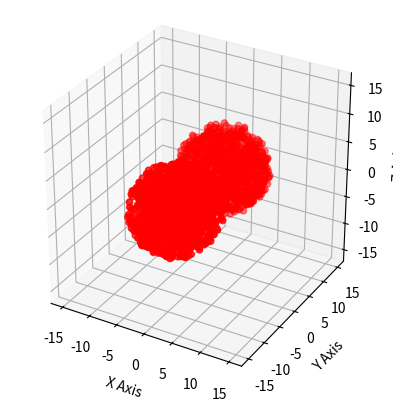
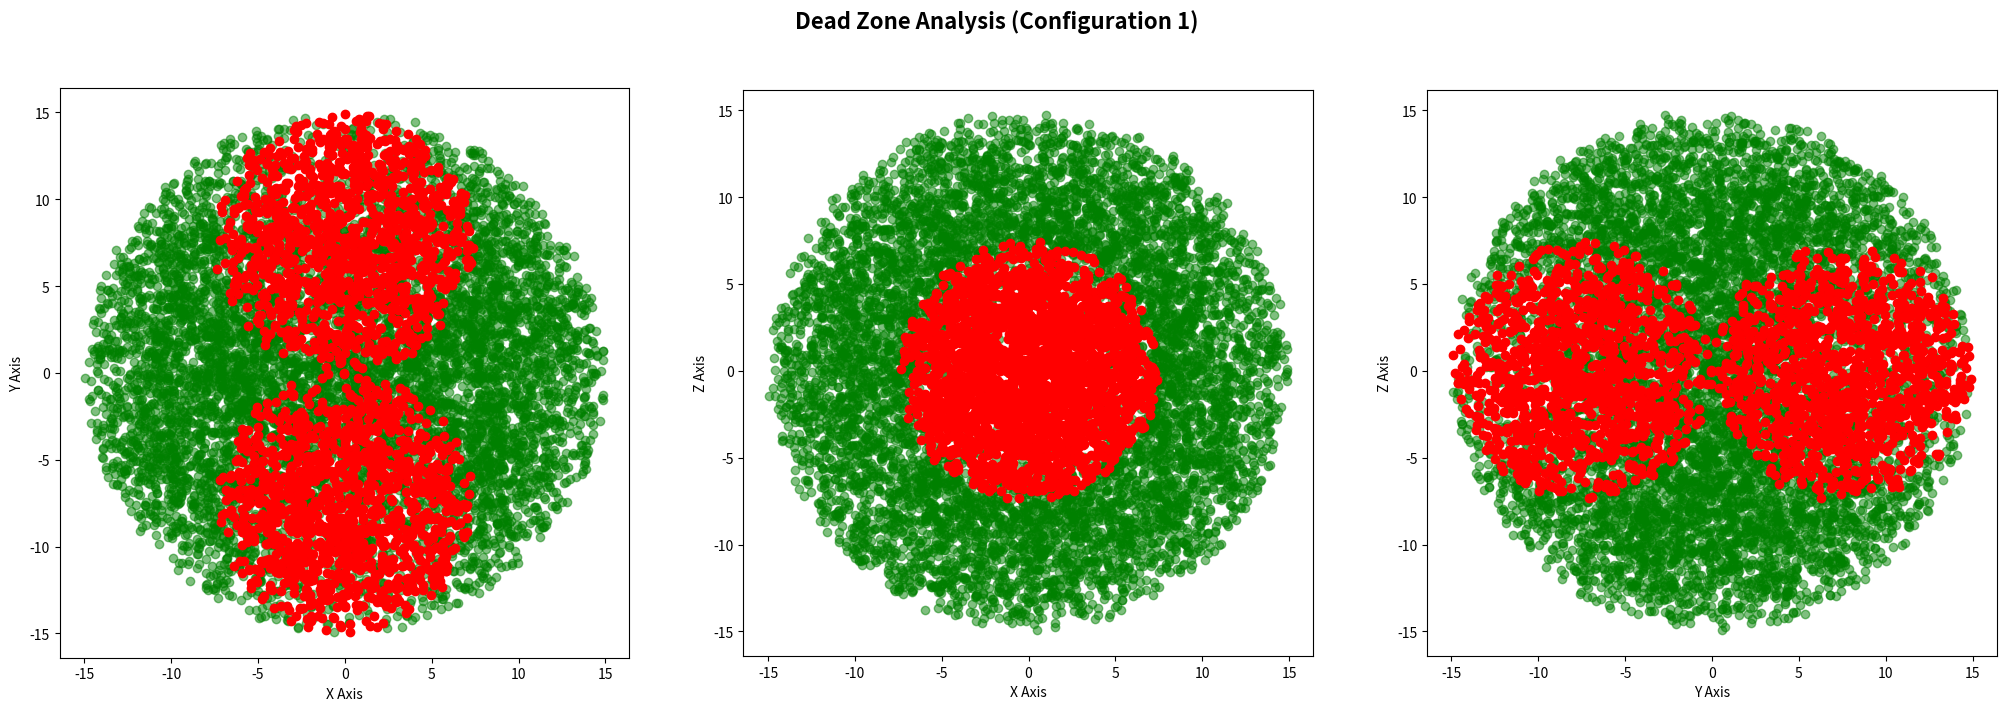

Write Python code to recreate these figures, in order.
import numpy as np
from math import *
import matplotlib.pyplot as plt
from mpl_toolkits.mplot3d import Axes3D


def pure_math(lengths, angles):
    l1, l2 = lengths
    theta1, theta2, theta3 = angles

    x1, y1, z1 = 0, 0, 0

    x2 = -l1 * sin(theta1) * cos(theta2)
    y2 = l1 * sin(theta2)
    z2 = -l1 * cos(theta1) * cos(theta2)

    x3 = x2 - l2 * cos(theta1) * sin(theta3) - l2 * cos(theta2) * cos(theta3) * sin(theta1)
    y3 = y2 + l2 * cos(theta3) * sin(theta2)
    z3 = z2 + l2 * sin(theta1) * sin(theta3) - l2 * cos(theta1) * cos(theta2) * cos(theta3)

    return (x1, y1, z1), (x2, y2, z2), (x3, y3, z3)


def inverse(lengths, target, a2=False, a3=False, deg=False):
    l1, l2 = lengths
    x, y, z = target
    dist = np.linalg.norm(target)

    if dist > sum(lengths):
        return None

    # theta3 *= -1
    # Returns [0, 180]. +/- expands solution to [-180, 180].
    try:
        theta3 = (l1**2 + l2**2 - dist**2) / (2 * l1 * l2)
        theta3 = acos(theta3) - pi
        if a3:
            theta3 *= -1
    except (ValueError, ZeroDivisionError):
        return None

    # theta2 = (pi - theta2)
    # Returns [-90, 90]. (pi - theta2) expands solution to [-180, 180].
    try:
        theta2 = y / (l1 + l2 * cos(theta3))
        theta2 = asin(theta2)
        if a2:
            theta2 = pi - theta2
    except (ValueError, ZeroDivisionError):
        return None

    # theta1 -= 2 * pi
    # Sometimes (theta1 - 2 * pi). Doesn't matter. Either is cool.
    try:
        theta1 = atan2(z, -x) + atan2((l1 + l2 * cos(theta3)) * cos(theta2), l2 * sin(theta3))
    except (ValueError, ZeroDivisionError):
        return None

    if deg:
        return degrees(theta1), degrees(theta2), degrees(theta3)
    else:
        return theta1, theta2, theta3


def full_analysis(l1, l2, n):
    d = l1 + l2

    phi = np.random.uniform(0, 2*pi, n)
    costheta = np.random.uniform(-1, 1, n)
    u = np.random.uniform(0, 1, n)

    theta = np.arccos(costheta)
    r = d * u**(1/3)
    x = r * np.sin(theta) * np.cos(phi)
    y = r * np.sin(theta) * np.sin(phi)
    z = r * np.cos(theta)

    x_good, x_bad = [], []
    y_good, y_bad = [], []
    z_good, z_bad = [], []

    for i in range(len(x)):
        try:
            angles = inverse((l1, l2), (x[i], y[i], z[i]))
            forward = pure_math((l1, l2), angles)[2]
            assert(np.linalg.norm(np.array(forward) - np.array((x[i], y[i], z[i]))) < 0.0001)
            x_good.append(x[i])
            y_good.append(y[i])
            z_good.append(z[i])
        except:
            x_bad.append(x[i])
            y_bad.append(y[i])
            z_bad.append(z[i])

    fig = plt.figure()
    ax = fig.add_subplot(111, projection='3d')
    ax.set_aspect('equal')
    ax.scatter([-d, d, 0, 0, 0, 0], [0, 0, -d, d, 0, 0], [0, 0, 0, 0, -d, d], alpha=0)
    # ax.scatter(x_good, y_good, z_good, c='g', alpha=0.7)
    ax.scatter(x_bad, y_bad, z_bad, c='r')
    ax.set_xlabel('X Axis')
    ax.set_ylabel('Y Axis')
    ax.set_zlabel('Z Axis')

    fig2 = plt.figure(figsize=(25, 7.5), dpi=80)
    fig2.suptitle('Dead Zone Analysis (Configuration 1)', fontsize=16, fontweight='bold')

    ax1 = fig2.add_subplot(131)
    ax1.set_aspect('equal')
    ax1.scatter(x_good, y_good, c='g', alpha=0.5)
    ax1.scatter(x_bad, y_bad, c='r')
    ax1.set_xlabel('X Axis')
    ax1.set_ylabel('Y Axis')

    ax2 = fig2.add_subplot(132)
    ax2.set_aspect('equal')
    ax2.scatter(x_good, z_good, c='g', alpha=0.5)
    ax2.scatter(x_bad, z_bad, c='r')
    ax2.set_xlabel('X Axis')
    ax2.set_ylabel('Z Axis')

    ax3 = fig2.add_subplot(133)
    ax3.set_aspect('equal')
    ax3.scatter(y_good, z_good, c='g', alpha=0.5)
    ax3.scatter(y_bad, z_bad, c='r')
    ax3.set_xlabel('Y Axis')
    ax3.set_ylabel('Z Axis')

    fig2.savefig('analysis.png', bbox_inches='tight')

    plt.show()


full_analysis(7.5, 7.5, 10000)


close = []

def test():
    for i in range(-180, 190, 5):
        for j in range(-180, 190, 5):
            for k in range(-180, 190, 5):
                a, b, c = radians(i), radians(j), radians(k)
                target = pure_math((5, 5), (a, b, c))
                c = np.linalg.norm(np.array(target[2]) - np.array([1, 5, 1]))
                if c < 3:
                    print(i, j, k)
                continue

                angles = inverse((5, 7), (target[2][0], target[2][1], target[2][2]))
                ik = pure_math((5, 7), angles)
                error = np.linalg.norm(np.array(ik[2]) - np.array(target[2]))
                if error > 0.00001:
                   print('Accuracy Error:', (i, j, k))


# test()
# print(min(close))


def graph():
    x = []
    y = []
    z = []

    for i in range(-170, 100, 10):
        for j in range(-170, 100, 10):
            for k in range(-170, 100, 10):
                forward = pure_math((5, 5), (radians(i), radians(j), radians(k)))
                x.append(forward[2][0])
                y.append(forward[2][1])
                z.append(forward[2][2])

    fig = plt.figure(figsize=(25, 7.5), dpi=80)
    fig.suptitle('Visualization of End Effector Kinematics (Leg 1)', fontsize=16, fontweight='bold')

    ax1 = plt.subplot(131)
    ax1.set_aspect('equal')
    ax1.scatter(x, y, c='r')
    ax1.set_xlabel('X Points')
    ax1.set_ylabel('Y Points')

    ax2 = plt.subplot(132)
    ax2.set_aspect('equal')
    ax2.scatter(x, z, c='r')
    ax2.set_xlabel('X Points')
    ax2.set_ylabel('Z Points')

    ax3 = plt.subplot(133)
    ax3.set_aspect('equal')
    ax3.scatter(y, z, c='r')
    ax3.set_xlabel('Y Points')
    ax3.set_ylabel('Z Points')

    fig.savefig('leg1.png', bbox_inches='tight')

    plt.show()

# graph()

def analyze():
    x = []
    y = []
    z = []

    for i in range(-170, 100, 10):
        for j in range(-170, 100, 10):
            for k in range(-170, 100, 10):
                forward = pure_math((5, 5), (radians(i), radians(j), radians(k)))
                x.append(forward[2][0])
                y.append(forward[2][1])
                z.append(forward[2][2])

    fig = plt.figure()
    ax = fig.add_subplot(111, projection='3d')
    ax.set_aspect('equal')
    ax.scatter(x, y, z, c='g')

    plt.show()


# solve a = n * Cos[x] * Sin[z] + n * Cos[z] * Sin[x] * Cos[y] + m * Sin[x] * Cos[y] for x
# solve b = -m * Sin[y] - n * Cos[z] * Sin[y]
# solve c = n * Sin[x] * Sin[z] - m * Cos[x] * Cos[y] - n * Cos[x] * Cos[y] * Cos[z] for x
